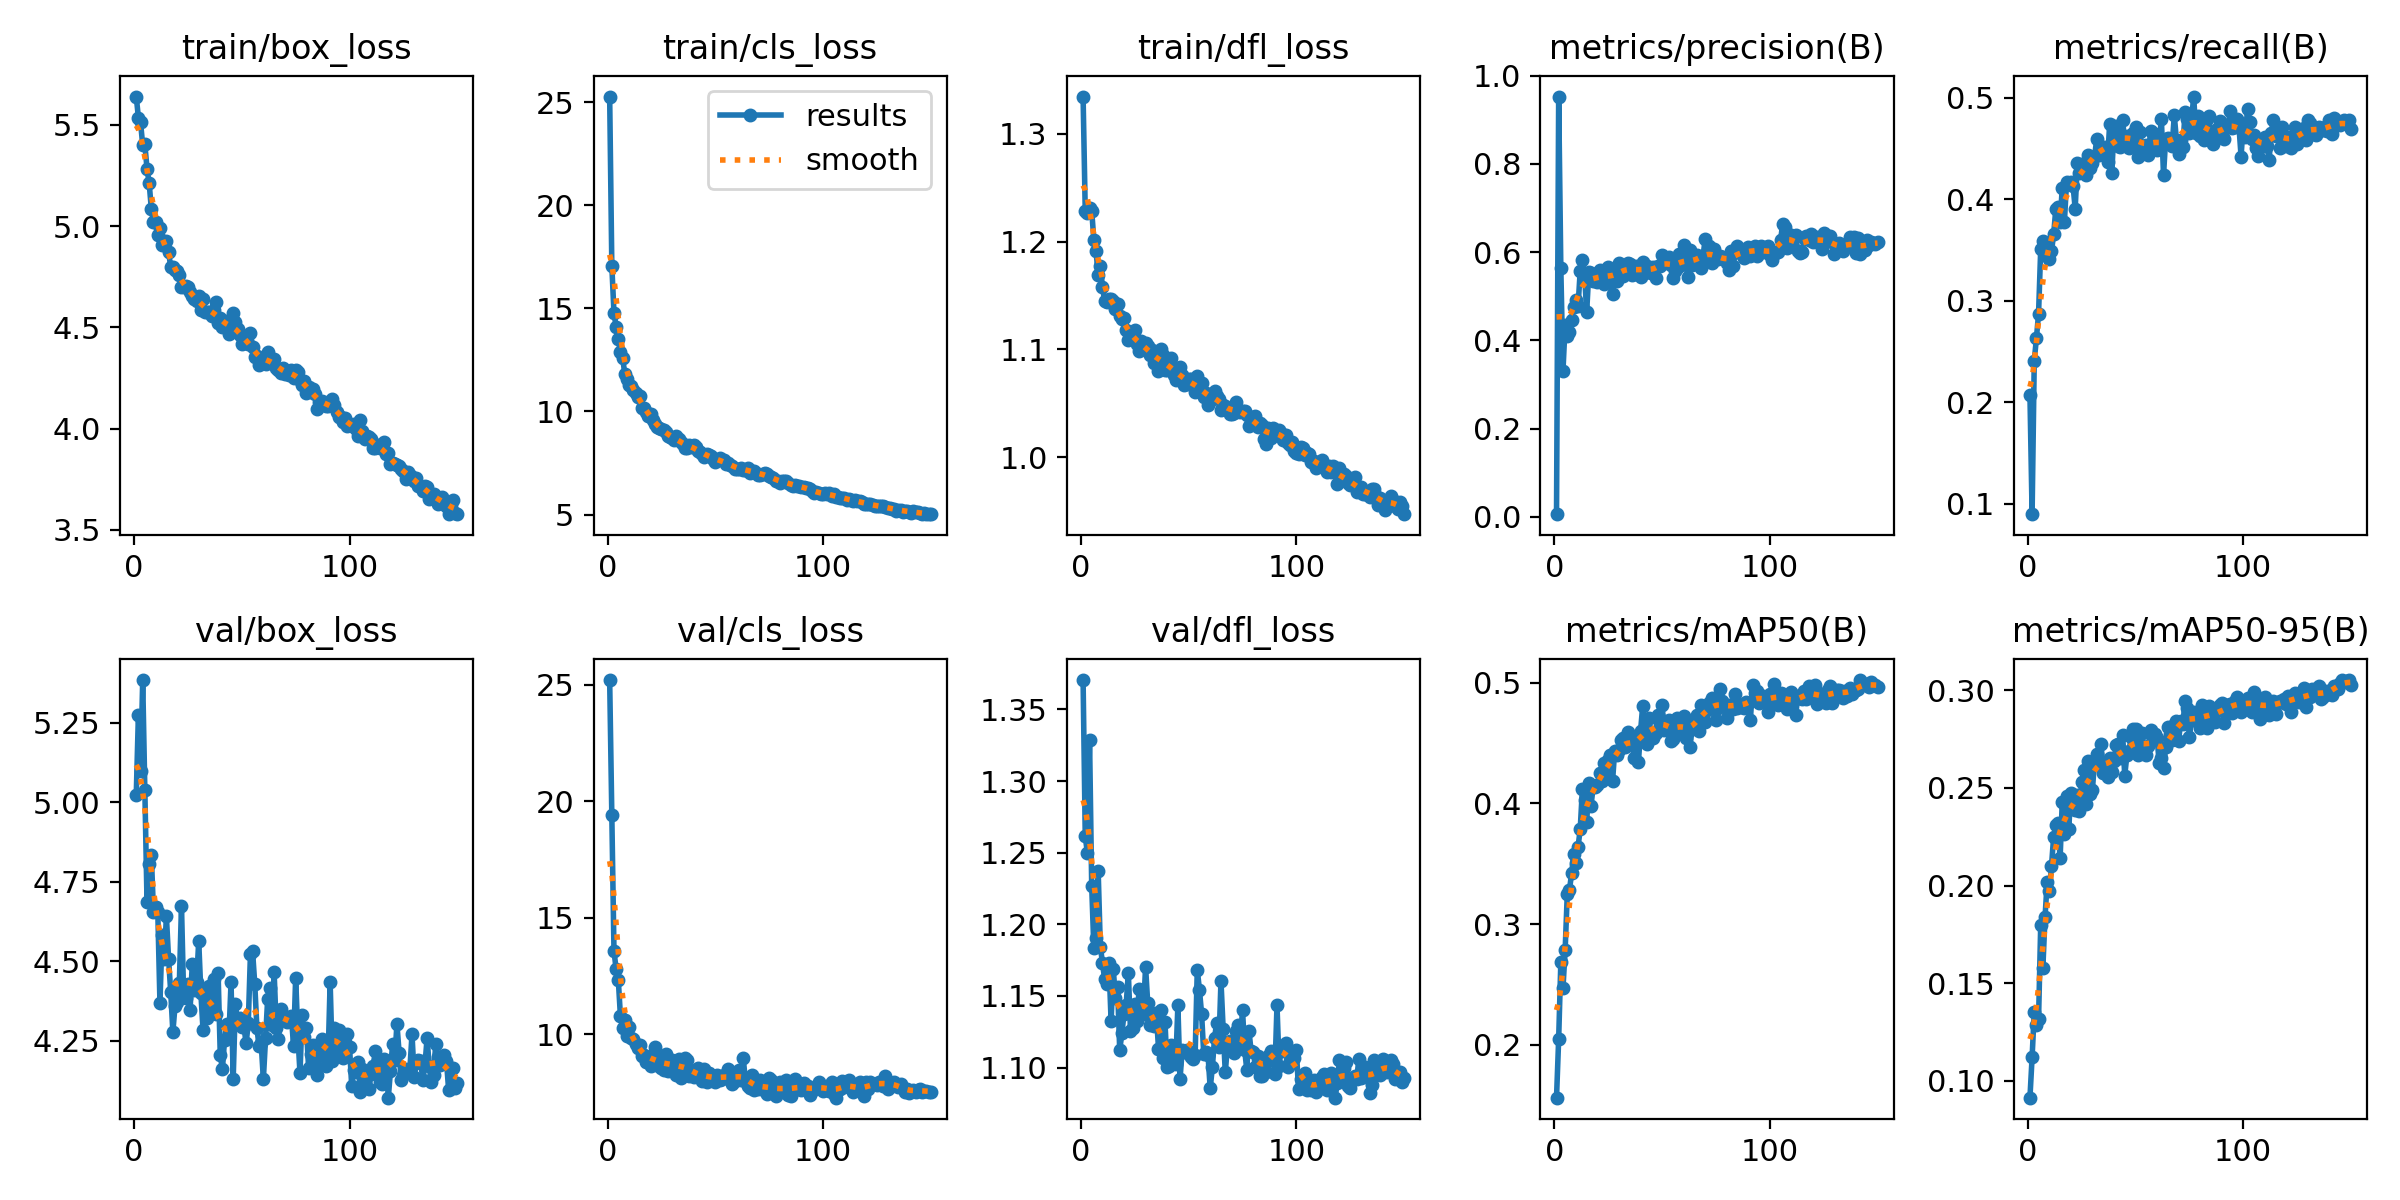

Source data for this figure (header and first rows):
epoch, time, train/box_loss, train/cls_loss, train/dfl_loss, metrics/precision(B), metrics/recall(B), metrics/mAP50(B), metrics/mAP50-95(B), val/box_loss, val/cls_loss, val/dfl_loss, lr/pg0, lr/pg1, lr/pg2
1, 28.87, 5.639, 25.27, 1.335, 0.00614, 0.2075, 0.1561, 0.09127, 5.022, 25.21, 1.371, 0.0003613, 0.0003613, 0.0003613
2, 57.08, 5.535, 17.06, 1.228, 0.9529, 0.08989, 0.2049, 0.1119, 5.274, 19.43, 1.262, 0.0007268, 0.0007268, 0.0007268
3, 80.53, 5.512, 14.78, 1.226, 0.5634, 0.2409, 0.2683, 0.1353, 5.099, 13.59, 1.25, 0.001087, 0.001087, 0.001087
4, 109.2, 5.399, 14.1, 1.231, 0.3314, 0.2629, 0.2472, 0.1284, 5.384, 12.78, 1.329, 0.001089, 0.001089, 0.001089
5, 137, 5.402, 13.52, 1.229, 0.4351, 0.2873, 0.2782, 0.1315, 5.039, 12.35, 1.226, 0.001082, 0.001082, 0.001082
6, 164.9, 5.283, 12.87, 1.201, 0.4104, 0.3511, 0.3252, 0.1799, 4.687, 10.76, 1.183, 0.001074, 0.001074, 0.001074
7, 192.5, 5.212, 12.61, 1.191, 0.4186, 0.3592, 0.3282, 0.158, 4.805, 10.28, 1.191, 0.001067, 0.001067, 0.001067
8, 221.8, 5.085, 11.84, 1.169, 0.447, 0.3455, 0.342, 0.1837, 4.833, 10.62, 1.237, 0.00106, 0.00106, 0.00106
9, 249.4, 5.021, 11.57, 1.177, 0.4763, 0.3561, 0.3579, 0.202, 4.656, 9.927, 1.184, 0.001052, 0.001052, 0.001052
10, 277.5, 5.02, 11.3, 1.158, 0.4921, 0.341, 0.3508, 0.1973, 4.671, 10.31, 1.173, 0.001045, 0.001045, 0.001045
11, 305.6, 4.957, 11.25, 1.145, 0.4771, 0.3486, 0.3641, 0.2099, 4.655, 9.826, 1.162, 0.001038, 0.001038, 0.001038
12, 333.6, 4.991, 11.04, 1.144, 0.5584, 0.3654, 0.3787, 0.225, 4.369, 9.793, 1.158, 0.00103, 0.00103, 0.00103
13, 362.5, 4.905, 10.92, 1.147, 0.5821, 0.3903, 0.4117, 0.2308, 4.581, 9.6, 1.173, 0.001023, 0.001023, 0.001023
14, 392, 4.907, 10.71, 1.147, 0.5515, 0.392, 0.4025, 0.2318, 4.506, 9.409, 1.132, 0.001016, 0.001016, 0.001016
15, 424.3, 4.924, 10.76, 1.145, 0.4644, 0.3779, 0.3844, 0.2139, 4.641, 9.538, 1.169, 0.001008, 0.001008, 0.001008
16, 470.6, 4.871, 10.18, 1.137, 0.5558, 0.4108, 0.4171, 0.2429, 4.507, 9.048, 1.149, 0.001001, 0.001001, 0.001001
17, 514.7, 4.799, 10.17, 1.142, 0.5533, 0.3778, 0.3981, 0.2263, 4.403, 9.111, 1.156, 0.0009937, 0.0009937, 0.0009937
18, 553.4, 4.8, 9.995, 1.131, 0.5347, 0.4166, 0.4134, 0.2458, 4.277, 8.801, 1.112, 0.0009863, 0.0009863, 0.0009863
19, 1827, 4.782, 9.767, 1.128, 0.5509, 0.4146, 0.414, 0.229, 4.359, 8.918, 1.124, 0.000979, 0.000979, 0.000979
20, 1854, 4.777, 9.887, 1.129, 0.5315, 0.417, 0.4152, 0.2475, 4.372, 8.625, 1.137, 0.0009717, 0.0009717, 0.0009717
21, 1884, 4.76, 9.586, 1.118, 0.5588, 0.4133, 0.4253, 0.2447, 4.43, 9.126, 1.144, 0.0009643, 0.0009643, 0.0009643
22, 1912, 4.701, 9.374, 1.109, 0.5385, 0.3906, 0.4185, 0.2387, 4.674, 9.459, 1.166, 0.000957, 0.000957, 0.000957
23, 1941, 4.697, 9.254, 1.116, 0.5269, 0.4356, 0.4339, 0.2461, 4.389, 8.826, 1.126, 0.0009497, 0.0009497, 0.0009497
24, 1969, 4.703, 9.183, 1.109, 0.5552, 0.4254, 0.4261, 0.2383, 4.385, 8.648, 1.128, 0.0009424, 0.0009424, 0.0009424
25, 2002, 4.699, 9.158, 1.118, 0.567, 0.4344, 0.4361, 0.2529, 4.428, 8.546, 1.145, 0.000935, 0.000935, 0.000935
26, 2032, 4.676, 9.089, 1.105, 0.558, 0.4283, 0.4399, 0.2592, 4.346, 8.479, 1.132, 0.0009277, 0.0009277, 0.0009277
27, 2059, 4.654, 8.983, 1.099, 0.5048, 0.424, 0.4183, 0.2418, 4.491, 9.159, 1.155, 0.0009204, 0.0009204, 0.0009204
28, 2089, 4.639, 8.822, 1.108, 0.552, 0.4432, 0.4435, 0.2636, 4.41, 8.422, 1.139, 0.000913, 0.000913, 0.000913
29, 2116, 4.628, 8.767, 1.101, 0.5358, 0.4305, 0.4405, 0.247, 4.434, 8.852, 1.138, 0.0009057, 0.0009057, 0.0009057
30, 2147, 4.657, 8.734, 1.106, 0.5762, 0.4359, 0.4439, 0.249, 4.563, 8.896, 1.17, 0.0008984, 0.0008984, 0.0008984
31, 2177, 4.587, 8.63, 1.103, 0.563, 0.442, 0.4525, 0.2644, 4.399, 8.805, 1.145, 0.000891, 0.000891, 0.000891
32, 2207, 4.638, 8.789, 1.094, 0.5452, 0.4589, 0.4543, 0.2673, 4.284, 8.269, 1.13, 0.0008837, 0.0008837, 0.0008837
33, 2236, 4.573, 8.676, 1.099, 0.5609, 0.4436, 0.4471, 0.2636, 4.386, 8.933, 1.136, 0.0008764, 0.0008764, 0.0008764
34, 2267, 4.577, 8.536, 1.088, 0.576, 0.451, 0.4595, 0.2728, 4.32, 8.112, 1.129, 0.000869, 0.000869, 0.000869
35, 2297, 4.575, 8.404, 1.093, 0.5729, 0.4487, 0.4512, 0.2579, 4.422, 8.601, 1.138, 0.0008617, 0.0008617, 0.0008617
36, 2327, 4.558, 8.227, 1.08, 0.5491, 0.4511, 0.4538, 0.26, 4.342, 8.971, 1.113, 0.0008544, 0.0008544, 0.0008544
37, 2362, 4.588, 8.245, 1.101, 0.5504, 0.4366, 0.4373, 0.2557, 4.443, 8.9, 1.14, 0.000847, 0.000847, 0.000847
38, 2392, 4.627, 8.365, 1.095, 0.5694, 0.474, 0.4498, 0.2654, 4.334, 8.225, 1.107, 0.0008397, 0.0008397, 0.0008397
39, 2421, 4.522, 8.294, 1.081, 0.5577, 0.4256, 0.434, 0.2584, 4.461, 8.409, 1.132, 0.0008324, 0.0008324, 0.0008324
40, 2451, 4.548, 8.398, 1.081, 0.5437, 0.4688, 0.4597, 0.2637, 4.204, 8.155, 1.1, 0.000825, 0.000825, 0.000825
41, 2481, 4.502, 8.289, 1.088, 0.5781, 0.4716, 0.4808, 0.2721, 4.16, 8.275, 1.101, 0.0008177, 0.0008177, 0.0008177
42, 2511, 4.512, 8.072, 1.092, 0.5636, 0.4523, 0.4577, 0.2726, 4.253, 8.56, 1.116, 0.0008104, 0.0008104, 0.0008104
43, 2541, 4.533, 8.024, 1.076, 0.5685, 0.4515, 0.4494, 0.2655, 4.302, 8.152, 1.108, 0.000803, 0.000803, 0.000803
44, 2569, 4.465, 7.929, 1.071, 0.5547, 0.4777, 0.4708, 0.2774, 4.26, 7.984, 1.102, 0.0007957, 0.0007957, 0.0007957
45, 2597, 4.476, 7.802, 1.077, 0.5528, 0.4562, 0.4543, 0.2564, 4.433, 8.498, 1.143, 0.0007884, 0.0007884, 0.0007884
46, 2626, 4.571, 7.916, 1.084, 0.5655, 0.4617, 0.4542, 0.2668, 4.129, 7.939, 1.092, 0.000781, 0.000781, 0.000781
47, 2656, 4.528, 7.9, 1.076, 0.5408, 0.4499, 0.4582, 0.2692, 4.365, 8.329, 1.113, 0.0007737, 0.0007737, 0.0007737
48, 2684, 4.491, 7.837, 1.067, 0.5691, 0.461, 0.4729, 0.276, 4.313, 8.257, 1.111, 0.0007664, 0.0007664, 0.0007664
49, 2712, 4.462, 7.707, 1.068, 0.5684, 0.4655, 0.4667, 0.2801, 4.321, 8.062, 1.112, 0.000759, 0.000759, 0.000759
50, 2740, 4.416, 7.563, 1.073, 0.5945, 0.471, 0.4814, 0.28, 4.292, 7.933, 1.11, 0.0007517, 0.0007517, 0.0007517
51, 2768, 4.441, 7.628, 1.072, 0.5765, 0.4415, 0.4607, 0.2671, 4.293, 8.242, 1.107, 0.0007444, 0.0007444, 0.0007444
52, 2796, 4.439, 7.76, 1.067, 0.5794, 0.4657, 0.4662, 0.2695, 4.242, 8.04, 1.106, 0.000737, 0.000737, 0.000737
53, 2824, 4.415, 7.626, 1.061, 0.5892, 0.4492, 0.4688, 0.2782, 4.304, 8.088, 1.109, 0.0007297, 0.0007297, 0.0007297
54, 2852, 4.47, 7.634, 1.075, 0.5721, 0.4522, 0.4517, 0.2683, 4.521, 8.232, 1.168, 0.0007224, 0.0007224, 0.0007224
55, 2880, 4.404, 7.47, 1.062, 0.5421, 0.4532, 0.4536, 0.2668, 4.531, 8.204, 1.154, 0.000715, 0.000715, 0.000715
56, 2908, 4.356, 7.5, 1.069, 0.5585, 0.4437, 0.4598, 0.2717, 4.429, 8.51, 1.138, 0.0007077, 0.0007077, 0.0007077
57, 2936, 4.36, 7.413, 1.056, 0.5648, 0.4672, 0.4708, 0.2798, 4.29, 8.098, 1.109, 0.0007004, 0.0007004, 0.0007004
58, 2964, 4.313, 7.361, 1.06, 0.5952, 0.4527, 0.4645, 0.276, 4.232, 7.845, 1.111, 0.000693, 0.000693, 0.000693
59, 2993, 4.331, 7.221, 1.049, 0.5717, 0.4638, 0.4703, 0.2777, 4.241, 8, 1.109, 0.0006857, 0.0006857, 0.0006857
60, 3021, 4.35, 7.219, 1.053, 0.6158, 0.4483, 0.4725, 0.2755, 4.128, 8.093, 1.085, 0.0006784, 0.0006784, 0.0006784
... 90 more rows
